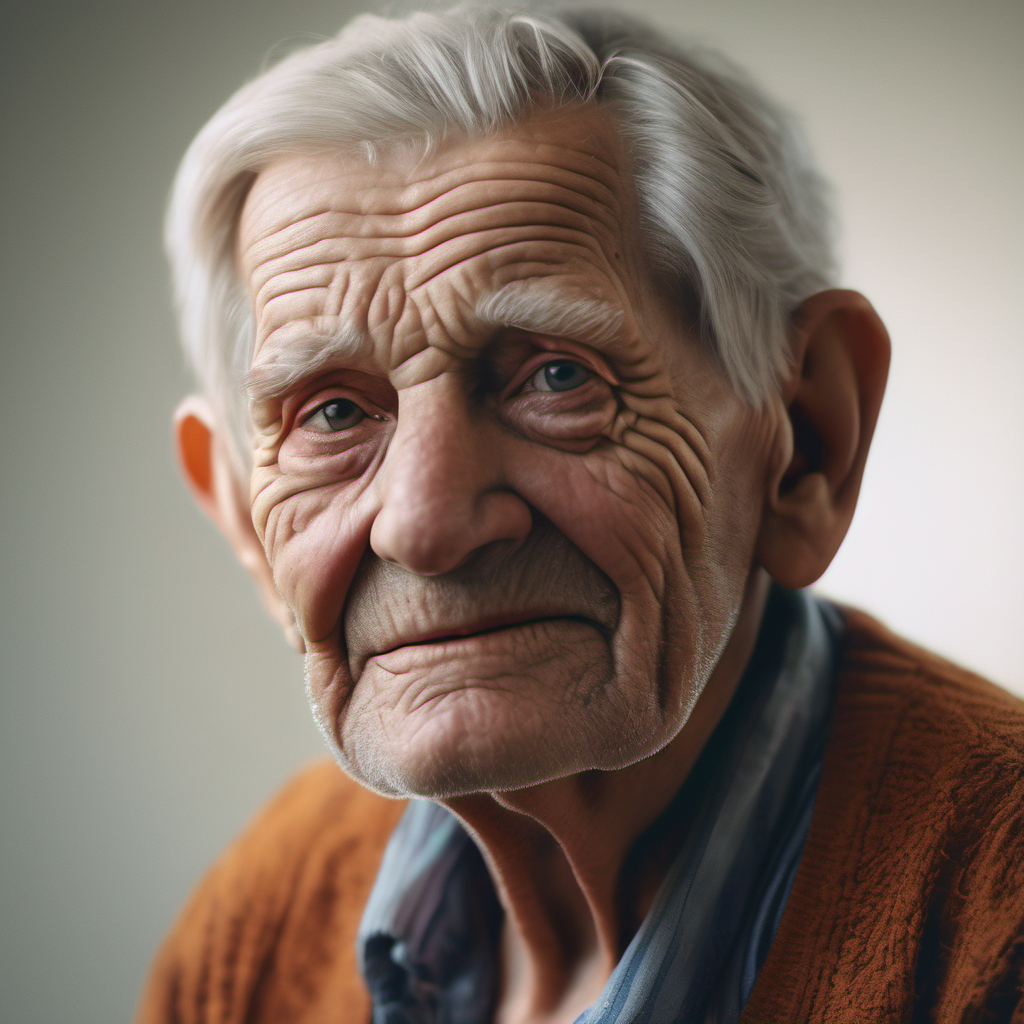
Generation parameters embedded in this image by AUTOMATIC1111 Stable Diffusion web UI or a fork of it (Forge, ...) (PNG 'parameters' text chunk):
photorealistic film still portrait of an old person, highly detailed, high budget, gorgeous, vibrant, realistic, natural colors
Steps: 50, Sampler: DPM++ 2M, Schedule type: Karras, CFG scale: 7, Seed: 652084260, Size: 1024x1024, Model hash: 31e35c80fc, Model: sd_xl_base_1.0, RNG: CPU, Version: v1.10.1